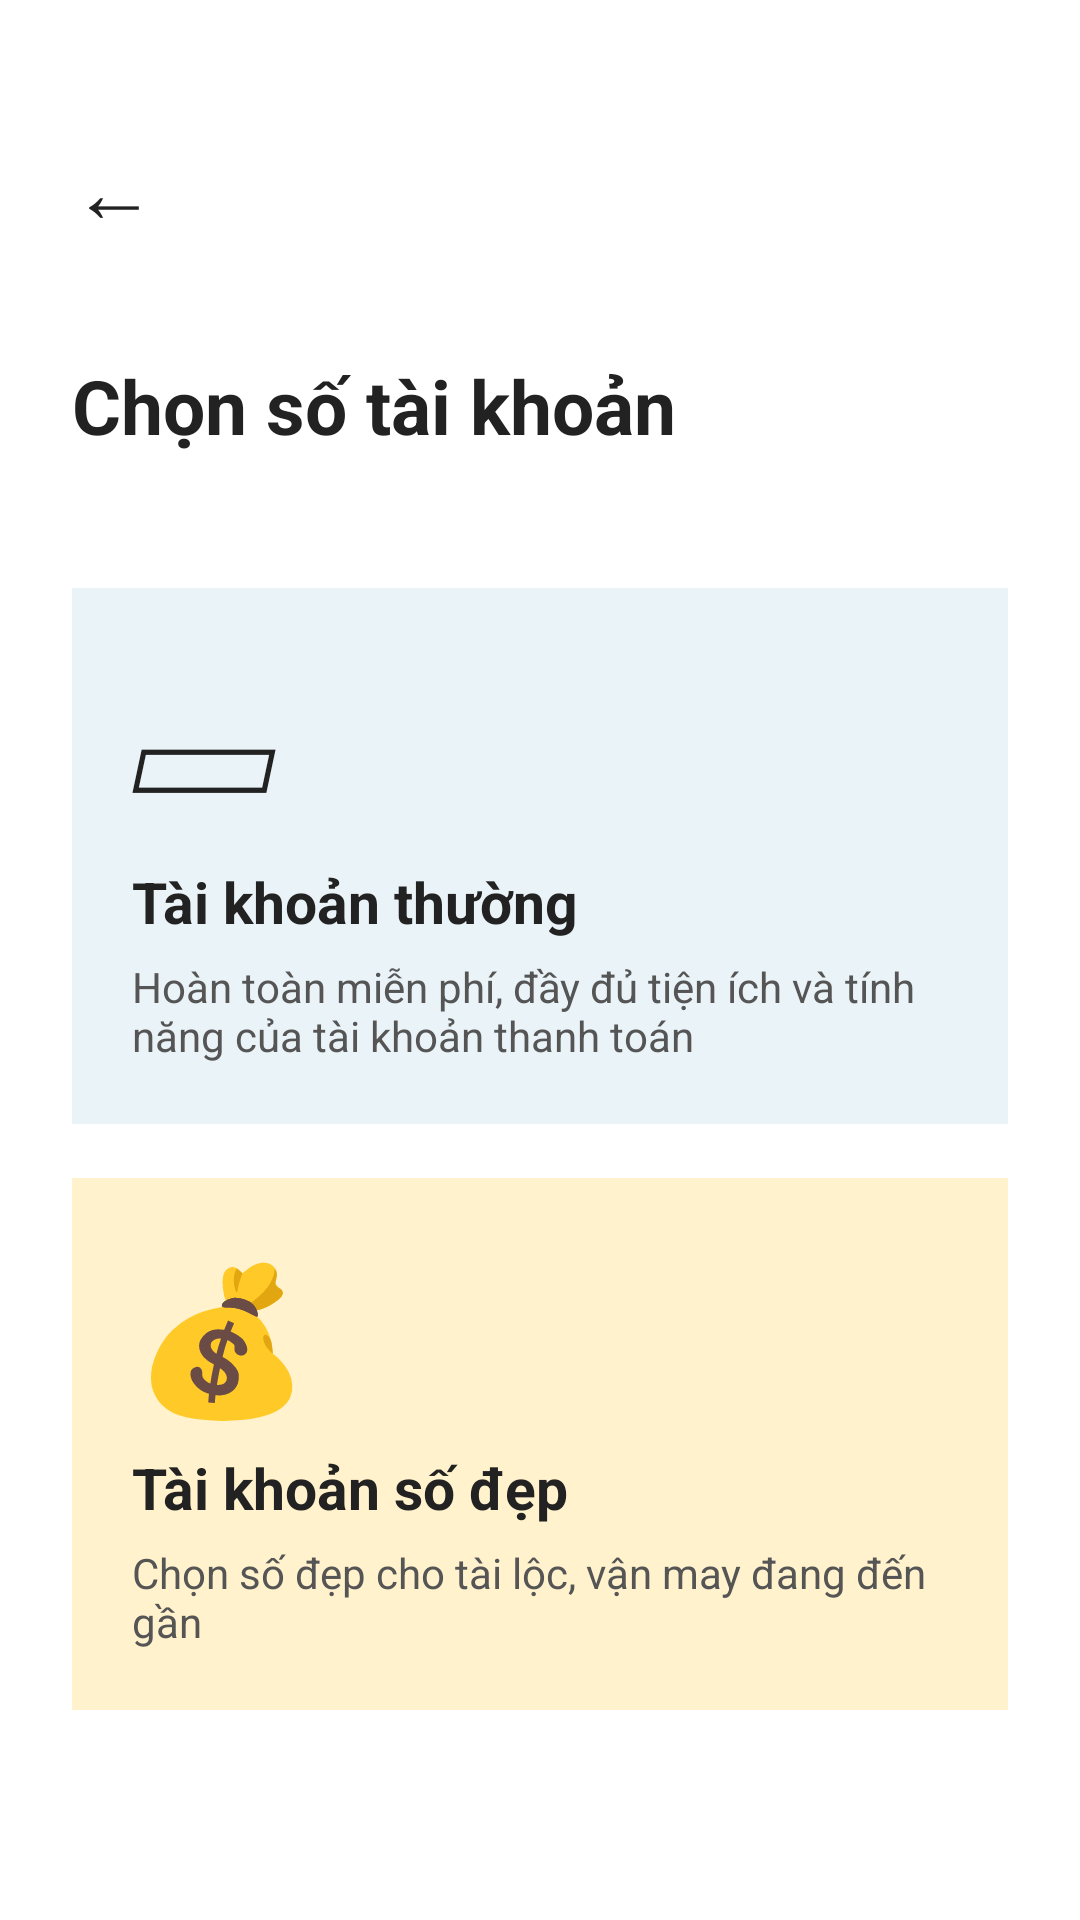

Android layout source for this screen:
<!-- AndroidManifest.xml: application theme Theme.TCBStudyMobile -->
<!-- res/layout/activity_account_number_type.xml -->
<?xml version="1.0" encoding="utf-8"?>
<ScrollView xmlns:android="http://schemas.android.com/apk/res/android"
    android:id="@+id/layoutAccountNumberTypeScroll"
    android:layout_width="match_parent"
    android:layout_height="match_parent"
    android:background="#FFFFFF">

    <LinearLayout
        android:id="@+id/layoutAccountNumberType"
        android:layout_width="match_parent"
        android:layout_height="wrap_content"
        android:orientation="vertical"
        android:padding="24dp">

        <TextView
            android:id="@+id/txtBackAccountType"
            android:layout_width="wrap_content"
            android:layout_height="wrap_content"
            android:text="←"
            android:textSize="28sp"
            android:textColor="#222222"
            android:layout_marginTop="20dp" />

        <TextView
            android:id="@+id/txtAccountTypeTitle"
            android:layout_width="match_parent"
            android:layout_height="wrap_content"
            android:text="Chọn số tài khoản"
            android:textColor="#222222"
            android:textSize="25sp"
            android:textStyle="bold"
            android:layout_marginTop="36dp"
            android:layout_marginBottom="44dp" />

        <LinearLayout
            android:id="@+id/cardNormalAccount"
            android:layout_width="match_parent"
            android:layout_height="wrap_content"
            android:orientation="vertical"
            android:background="#EAF3F7"
            android:padding="20dp"
            android:layout_marginBottom="18dp">

            <TextView
                android:layout_width="match_parent"
                android:layout_height="wrap_content"
                android:text="▱"
                android:textColor="#222222"
                android:textSize="48sp" />

            <TextView
                android:layout_width="match_parent"
                android:layout_height="wrap_content"
                android:text="Tài khoản thường"
                android:textColor="#222222"
                android:textSize="19sp"
                android:textStyle="bold"
                android:layout_marginTop="6dp" />

            <TextView
                android:layout_width="match_parent"
                android:layout_height="wrap_content"
                android:text="Hoàn toàn miễn phí, đầy đủ tiện ích và tính năng của tài khoản thanh toán"
                android:textColor="#555555"
                android:textSize="14sp"
                android:layout_marginTop="6dp" />

        </LinearLayout>

        <LinearLayout
            android:id="@+id/cardBeautifulAccount"
            android:layout_width="match_parent"
            android:layout_height="wrap_content"
            android:orientation="vertical"
            android:background="#FFF2CC"
            android:padding="20dp"
            android:layout_marginBottom="24dp">

            <TextView
                android:layout_width="match_parent"
                android:layout_height="wrap_content"
                android:text="💰"
                android:textColor="#222222"
                android:textSize="48sp" />

            <TextView
                android:layout_width="match_parent"
                android:layout_height="wrap_content"
                android:text="Tài khoản số đẹp"
                android:textColor="#222222"
                android:textSize="19sp"
                android:textStyle="bold"
                android:layout_marginTop="6dp" />

            <TextView
                android:layout_width="match_parent"
                android:layout_height="wrap_content"
                android:text="Chọn số đẹp cho tài lộc, vận may đang đến gần"
                android:textColor="#555555"
                android:textSize="14sp"
                android:layout_marginTop="6dp" />

        </LinearLayout>

    </LinearLayout>

</ScrollView>
<!-- resources referenced by this layout -->
<resources>
  <style name="Theme.TCBStudyMobile" parent="Base.Theme.TCBStudyMobile" />
  <style name="Base.Theme.TCBStudyMobile" parent="Theme.Material3.DayNight.NoActionBar">
          
          
      </style>
</resources>
